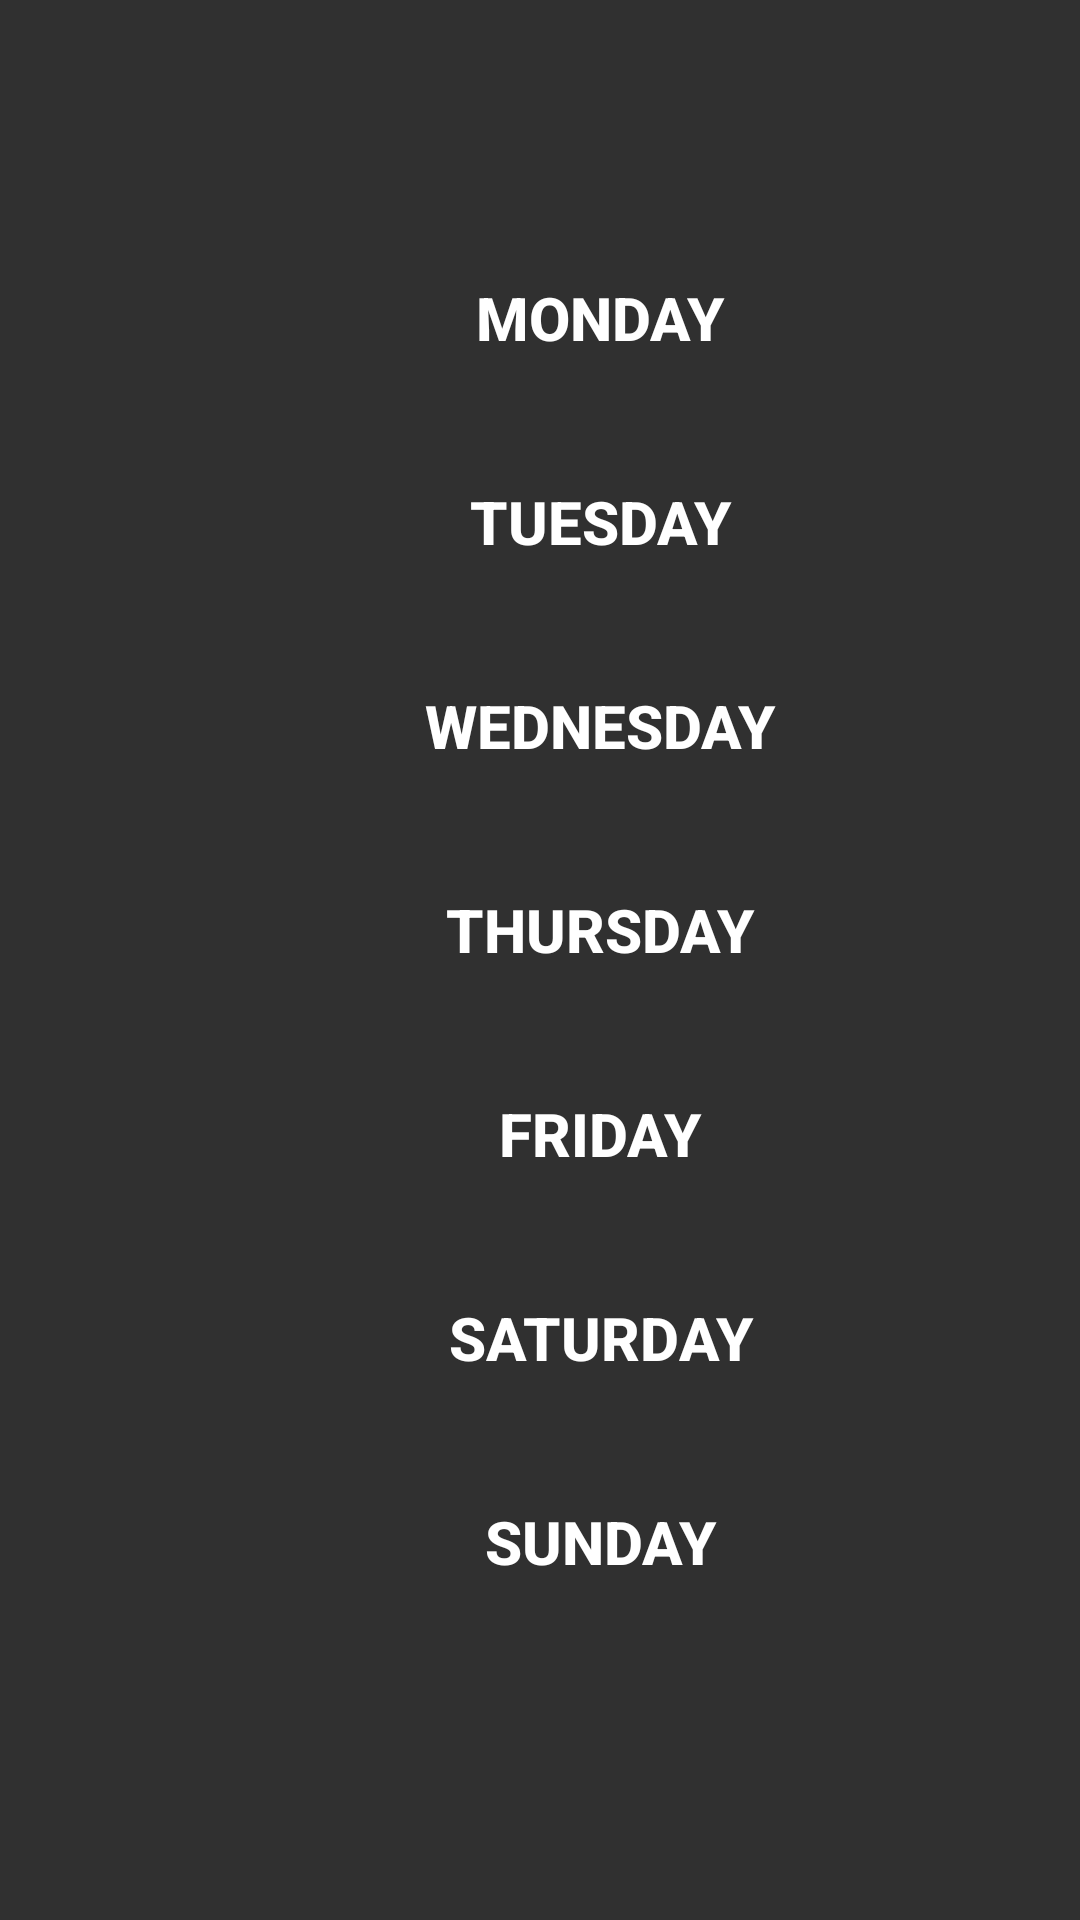

Android layout source for this screen:
<!-- AndroidManifest.xml: application theme Theme.AppCompat.NoActionBar -->
<!-- res/layout/activity_druha.xml -->
<?xml version="1.0" encoding="utf-8"?>
<LinearLayout xmlns:android="http://schemas.android.com/apk/res/android"
    xmlns:app="http://schemas.android.com/apk/res-auto"
    xmlns:tools="http://schemas.android.com/tools"
    android:layout_width="match_parent"
    android:layout_height="match_parent"
    tools:context=".Druha"
    android:orientation="vertical">

    <FrameLayout
        android:layout_width="match_parent"
        android:layout_height="match_parent"
        android:layout_weight="1"
        android:id="@+id/herneOkno"
        android:background="@drawable/pozadie"

        >
        <LinearLayout
            android:layout_width="match_parent"
            android:layout_height="wrap_content"
            android:orientation="vertical"
            android:layout_gravity="center"
            android:layout_marginLeft="20dp">
            <Button
                android:layout_width="match_parent"
                android:layout_height="wrap_content"
                android:layout_marginHorizontal="80dp"
                android:text="Monday"
                android:textSize="20dp"
                android:textStyle="bold"
                android:textColor="@color/white"
                android:background="@android:color/transparent"
                android:onClick="mon"
                android:layout_marginBottom="20dp"
                />
            <Button
                android:layout_width="match_parent"
                android:layout_height="wrap_content"
                android:layout_marginHorizontal="80dp"
                android:background="@android:color/transparent"
                android:text="Tuesday"
                android:textSize="20dp"
                android:textStyle="bold"
                android:textColor="@color/white"
                android:onClick="tue"
                android:layout_marginBottom="20dp"
                />
            <Button
                android:layout_width="match_parent"
                android:layout_height="wrap_content"
                android:layout_marginHorizontal="80dp"
                android:background="@android:color/transparent"
                android:text="Wednesday"
                android:textSize="20dp"
                android:textStyle="bold"
                android:textColor="@color/white"
                android:onClick="wed"
                android:layout_marginBottom="20dp"
                />
            <Button
                android:layout_width="match_parent"
                android:layout_height="wrap_content"
                android:layout_marginHorizontal="80dp"
                android:background="@android:color/transparent"
                android:text="Thursday"
                android:textSize="20dp"
                android:textStyle="bold"
                android:textColor="@color/white"
                android:onClick="thu"
                android:layout_marginBottom="20dp"
                />
            <Button
                android:layout_width="match_parent"
                android:layout_height="wrap_content"
                android:layout_marginHorizontal="80dp"
                android:background="@android:color/transparent"
                android:text="friday"
                android:textSize="20dp"
                android:textStyle="bold"
                android:textColor="@color/white"
                android:onClick="fri"
                android:layout_marginBottom="20dp"
                />
            <Button
                android:layout_width="match_parent"
                android:layout_height="wrap_content"
                android:layout_marginHorizontal="80dp"
                android:background="@android:color/transparent"
                android:text="saturday"
                android:textSize="20dp"
                android:textStyle="bold"
                android:textColor="@color/white"
                android:onClick="sat"
                android:layout_marginBottom="20dp"
                />
            <Button
                android:layout_width="match_parent"
                android:layout_height="wrap_content"
                android:layout_marginHorizontal="80dp"
                android:background="@android:color/transparent"
                android:text="Sunday"
                android:textSize="20dp"
                android:textStyle="bold"
                android:textColor="@color/white"
                android:onClick="sun"
                android:layout_marginBottom="20dp"
                />

        </LinearLayout>

    </FrameLayout>

</LinearLayout>
<!-- resources referenced by this layout -->
<resources>

  <!-- not gathered from this repository: default colours our renderer supplied (Android Studio template values) -->
  <color name="white">#FFFFFFFF</color>
</resources>
